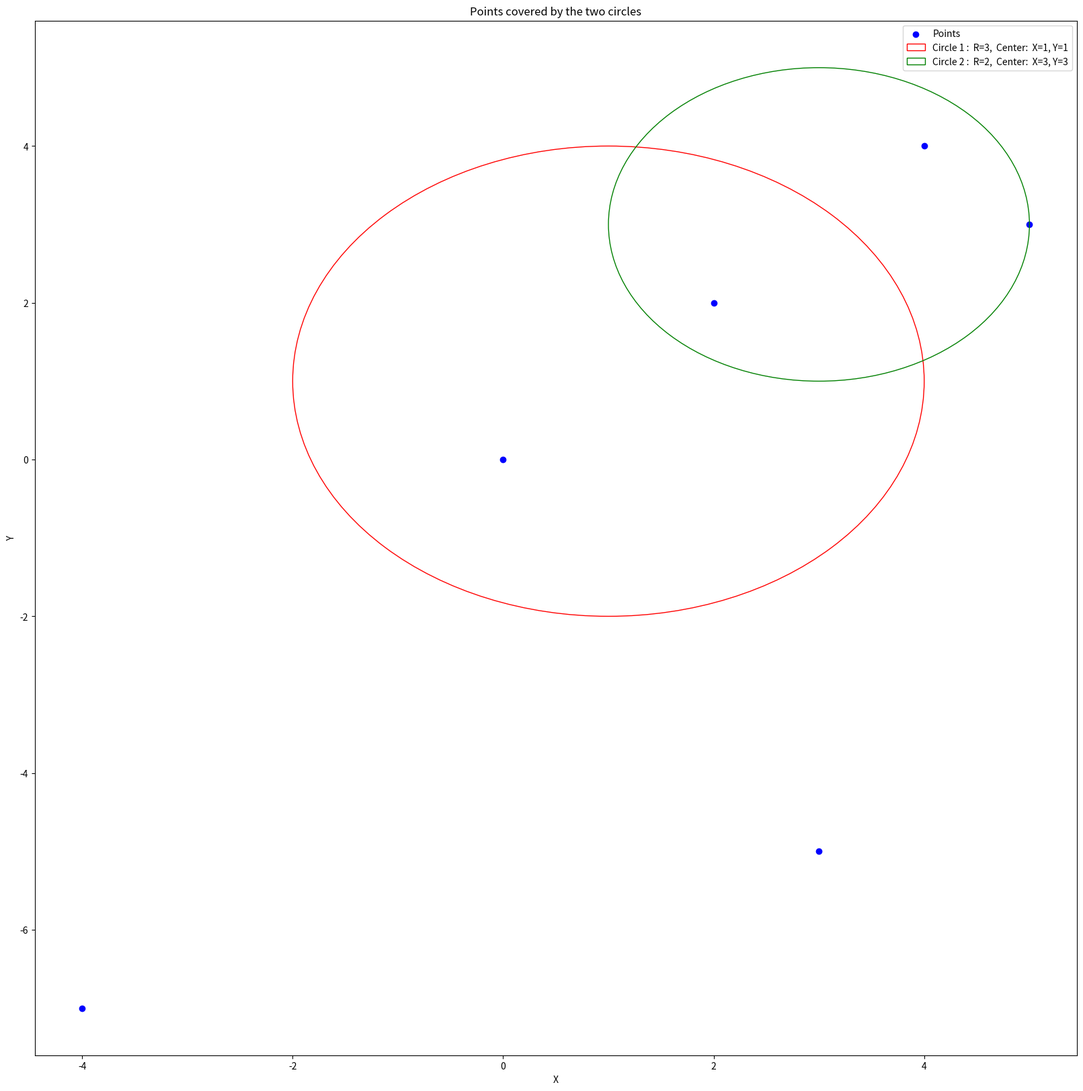

Here is the Python script that generated this plot:
import matplotlib.pyplot as plt
import numpy as np


class Coord:
    def __init__(self, x, y):
        self.x = x
        self.y = y


class Circle:
    def __init__(self, coord, radius):
        self.radius = radius
        self.center = coord

    def __str__(self):
        return "Circle with center at ({}, {}) and radius {}".format(
            self.center.x, self.center.y, round(self.radius, 6)
            )


def get_distance(p1, p2):
    """
    p1 : Coordinate
    p2 : Coordinate
    Return the distance between the two points
    """
    return ((p1.x - p2.x) ** 2 + (p1.y - p2.y) ** 2) ** 0.5


def draw_result(coord_array, circle1, circle2):
    """
    coord_array : array of Coord
    circle1, circle2 : Circle

    Plot coord_array
    Draw circle1, circle2
    """
    plt.figure(figsize=(20, 20))
    plt.scatter(
        [coord.x for coord in coord_array],
        [coord.y for coord in coord_array],
        color="b",
        label="Points",
        )
    # Draw circle1
    plt.gca().add_patch(
        plt.Circle(
            (circle1.center.x, circle1.center.y),
            circle1.radius,
            color="r",
            fill=False,
            label=f"Circle 1 :  R={circle1.radius},  Center:  X={circle1.center.x}, Y={circle1.center.y}",
            )
        )

    # Draw circle2
    plt.gca().add_patch(
        plt.Circle(
            (circle2.center.x, circle2.center.y),
            circle2.radius,
            color="g",
            fill=False,
            label=f"Circle 2 :  R={circle2.radius},  Center:  X={circle2.center.x}, Y={circle2.center.y}",
            )
        )

    plt.xlabel("X")
    plt.ylabel("Y")
    plt.title("Points covered by the two circles")
    plt.legend()
    plt.show()


def get_sorted_points(coord_array):
    """
    coord_array : array of Coord
    Return the array sorted by the distance between the point and the center of the circle
    """
    return sorted(coord_array, key=lambda coord: (coord.x, coord.y))


if __name__ == "__main__":
    points_array = [
        Coord(-4, -7),
        Coord(5, 3),
        Coord(0, 0),
        Coord(2, 2),
        Coord(3, -5),
        Coord(4, 4),
        ]

    c1 = Circle(Coord(1, 1), 3)
    c2 = Circle(Coord(3, 3), 2)

    print(c1, c2, sep="\n")
    sorted_points = get_sorted_points(points_array)

    for point in sorted_points:
        print(f"point :  ({point.x}, {point.y})")

    # draw_result(points_array, c1, c2)
    draw_result(sorted_points, c1, c2)
